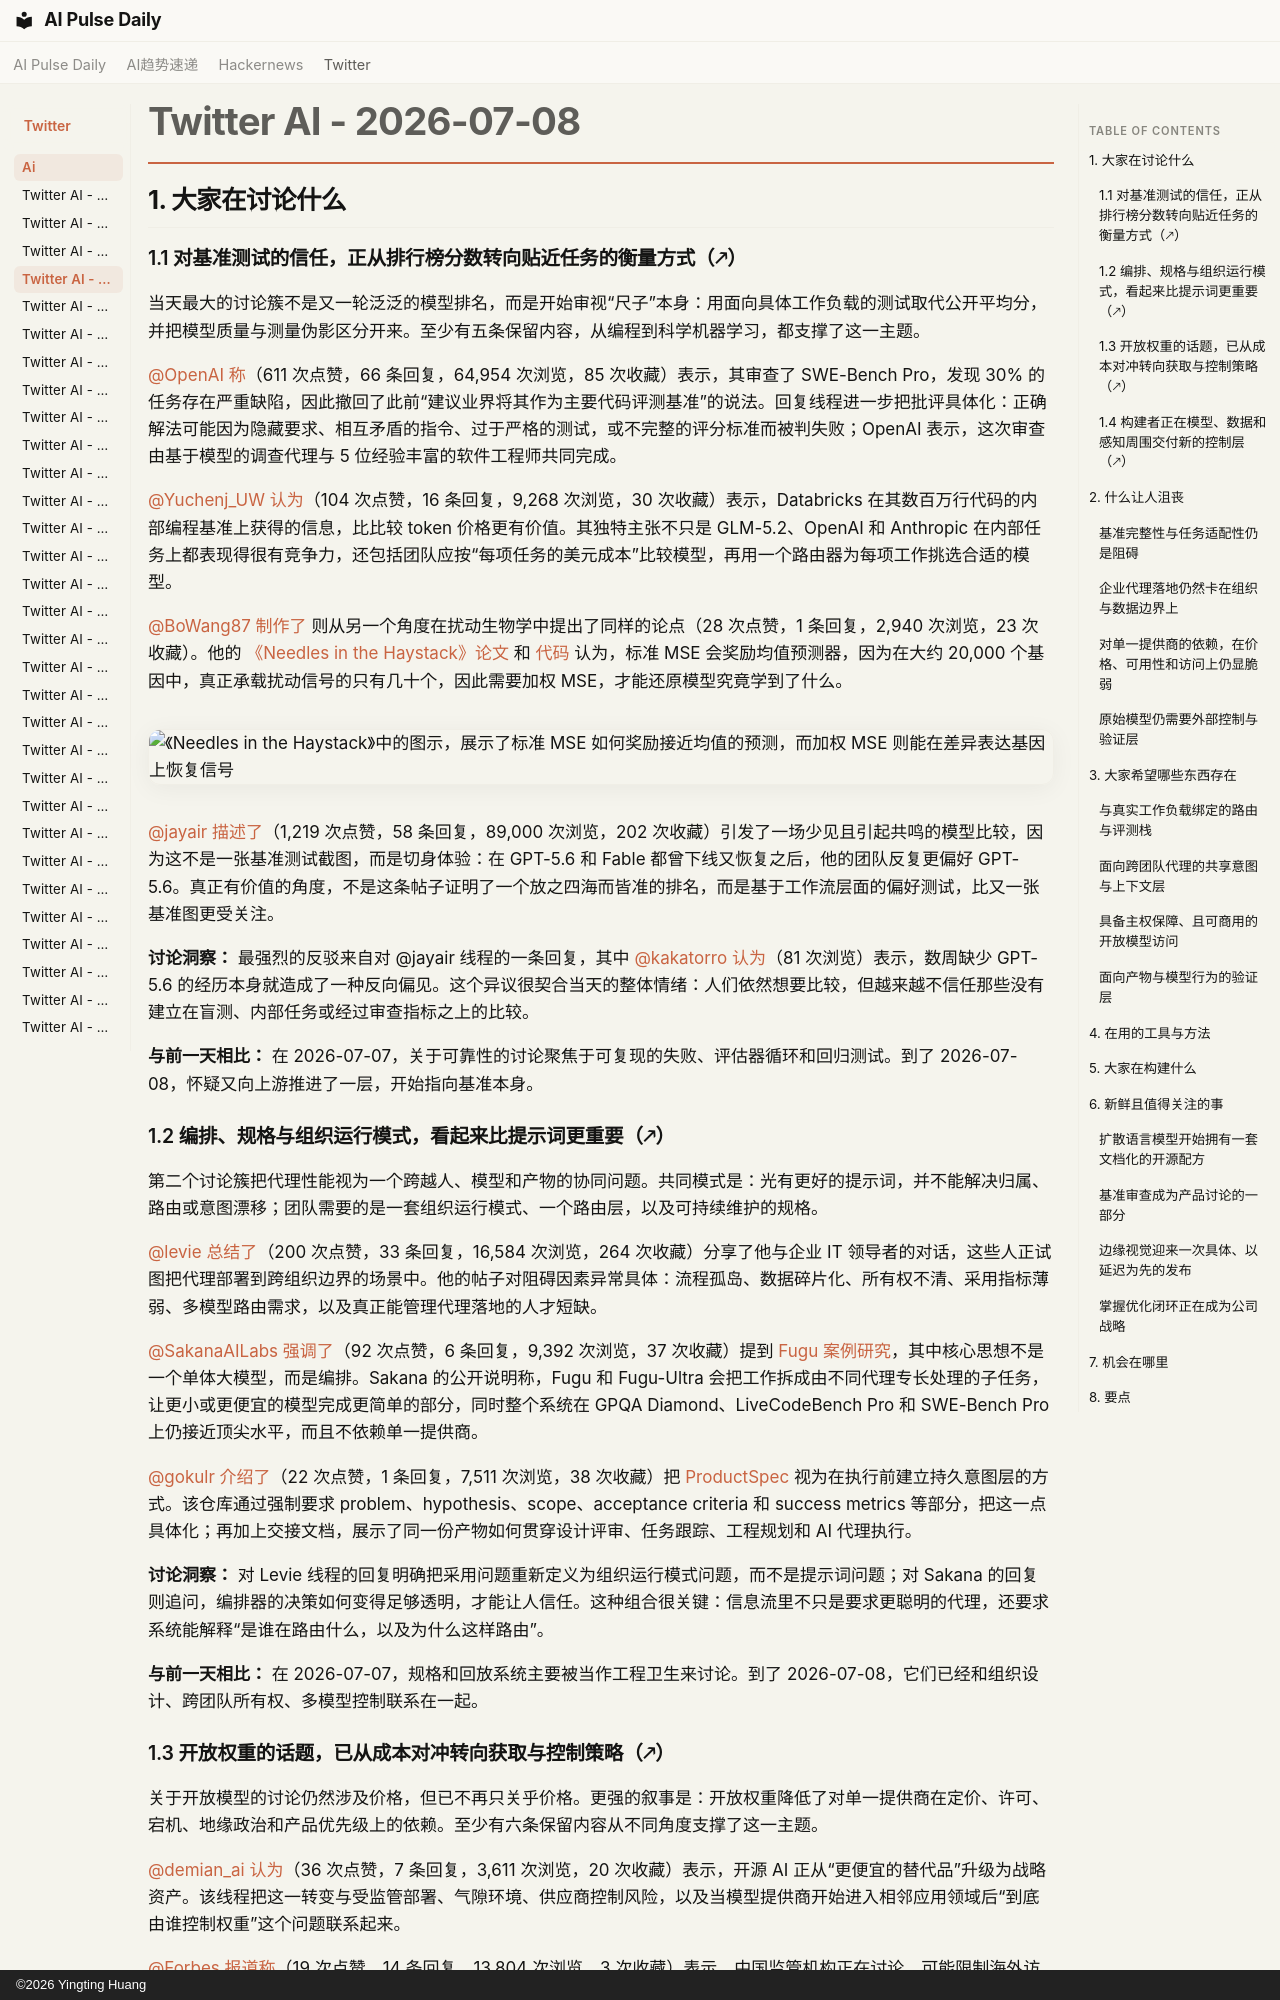

repository: vibewatch/vibewatch.github.io · page: twitter/ai/2026-07-08.zh/index.html · generator: mkdocs · copyright: ©2026 Yingting Huang

# Twitter AI - 2026-07-08

## 1. 大家在讨论什么

### 1.1 对基准测试的信任，正从排行榜分数转向贴近任务的衡量方式（🡕）

当天最大的讨论簇不是又一轮泛泛的模型排名，而是开始审视“尺子”本身：用面向具体工作负载的测试取代公开平均分，并把模型质量与测量伪影区分开来。至少有五条保留内容，从编程到科学机器学习，都支撑了这一主题。

[@OpenAI](https://x.com/OpenAI) [称](https://x.com/OpenAI/status/2074972179385720836)（611 次点赞，66 条回复，64,954 次浏览，85 次收藏）表示，其审查了 SWE-Bench Pro，发现 30% 的任务存在严重缺陷，因此撤回了此前“建议业界将其作为主要代码评测基准”的说法。回复线程进一步把批评具体化：正确解法可能因为隐藏要求、相互矛盾的指令、过于严格的测试，或不完整的评分标准而被判失败；OpenAI 表示，这次审查由基于模型的调查代理与 5 位经验丰富的软件工程师共同完成。

[@Yuchenj_UW](https://x.com/Yuchenj_UW) [认为](https://x.com/Yuchenj_UW/status/2074956726940680558)（104 次点赞，16 条回复，9,268 次浏览，30 次收藏）表示，Databricks 在其数百万行代码的内部编程基准上获得的信息，比比较 token 价格更有价值。其独特主张不只是 GLM-5.2、OpenAI 和 Anthropic 在内部任务上都表现得很有竞争力，还包括团队应按“每项任务的美元成本”比较模型，再用一个路由器为每项工作挑选合适的模型。

[@BoWang87](https://x.com/BoWang87) [制作了](https://x.com/BoWang87/status/2074882268359733692) 则从另一个角度在扰动生物学中提出了同样的论点（28 次点赞，1 条回复，2,940 次浏览，23 次收藏）。他的 [《Needles in the Haystack》论文](https://openreview.net/forum?id=7m8ioMb4j3) 和 [代码](https://github.com/shiftbioscience/Needles-In-The-Haystack) 认为，标准 MSE 会奖励均值预测器，因为在大约 20,000 个基因中，真正承载扰动信号的只有几十个，因此需要加权 MSE，才能还原模型究竟学到了什么。

![《Needles in the Haystack》中的图示，展示了标准 MSE 如何奖励接近均值的预测，而加权 MSE 则能在差异表达基因上恢复信号](https://pbs.twimg.com/media/HMt2MeHWsAE2WGc.jpg)

[@jayair](https://x.com/jayair) [描述了](https://x.com/jayair/status/2074929399842078839)（1,219 次点赞，58 条回复，89,000 次浏览，202 次收藏）引发了一场少见且引起共鸣的模型比较，因为这不是一张基准测试截图，而是切身体验：在 GPT-5.6 和 Fable 都曾下线又恢复之后，他的团队反复更偏好 GPT-5.6。真正有价值的角度，不是这条帖子证明了一个放之四海而皆准的排名，而是基于工作流层面的偏好测试，比又一张基准图更受关注。

**讨论洞察：** 最强烈的反驳来自对 @jayair 线程的一条回复，其中 [@kakatorro](https://x.com/kakatorro) [认为](https://x.com/kakatorro/status/2074974789798957183)（81 次浏览）表示，数周缺少 GPT-5.6 的经历本身就造成了一种反向偏见。这个异议很契合当天的整体情绪：人们依然想要比较，但越来越不信任那些没有建立在盲测、内部任务或经过审查指标之上的比较。

**与前一天相比：** 在 2026-07-07，关于可靠性的讨论聚焦于可复现的失败、评估器循环和回归测试。到了 2026-07-08，怀疑又向上游推进了一层，开始指向基准本身。

### 1.2 编排、规格与组织运行模式，看起来比提示词更重要（🡕）

第二个讨论簇把代理性能视为一个跨越人、模型和产物的协同问题。共同模式是：光有更好的提示词，并不能解决归属、路由或意图漂移；团队需要的是一套组织运行模式、一个路由层，以及可持续维护的规格。

[@levie](https://x.com/levie) [总结了](https://x.com/levie/status/2074719479377109312)（200 次点赞，33 条回复，16,584 次浏览，264 次收藏）分享了他与企业 IT 领导者的对话，这些人正试图把代理部署到跨组织边界的场景中。他的帖子对阻碍因素异常具体：流程孤岛、数据碎片化、所有权不清、采用指标薄弱、多模型路由需求，以及真正能管理代理落地的人才短缺。

[@SakanaAILabs](https://x.com/SakanaAILabs) [强调了](https://x.com/SakanaAILabs/status/2074833378088722672)（92 次点赞，6 条回复，9,392 次浏览，37 次收藏）提到 [Fugu 案例研究](https://sakana.ai/fugu/)，其中核心思想不是一个单体大模型，而是编排。Sakana 的公开说明称，Fugu 和 Fugu-Ultra 会把工作拆成由不同代理专长处理的子任务，让更小或更便宜的模型完成更简单的部分，同时整个系统在 GPQA Diamond、LiveCodeBench Pro 和 SWE-Bench Pro 上仍接近顶尖水平，而且不依赖单一提供商。

[@gokulr](https://x.com/gokulr) [介绍了](https://x.com/gokulr/status/2074687594701668417)（22 次点赞，1 条回复，7,511 次浏览，38 次收藏）把 [ProductSpec](https://github.com/gokulrajaram/ProductSpec) 视为在执行前建立持久意图层的方式。该仓库通过强制要求 problem、hypothesis、scope、acceptance criteria 和 success metrics 等部分，把这一点具体化；再加上交接文档，展示了同一份产物如何贯穿设计评审、任务跟踪、工程规划和 AI 代理执行。

**讨论洞察：** 对 Levie 线程的回复明确把采用问题重新定义为组织运行模式问题，而不是提示词问题；对 Sakana 的回复则追问，编排器的决策如何变得足够透明，才能让人信任。这种组合很关键：信息流里不只是要求更聪明的代理，还要求系统能解释“是谁在路由什么，以及为什么这样路由”。

**与前一天相比：** 在 2026-07-07，规格和回放系统主要被当作工程卫生来讨论。到了 2026-07-08，它们已经和组织设计、跨团队所有权、多模型控制联系在一起。
